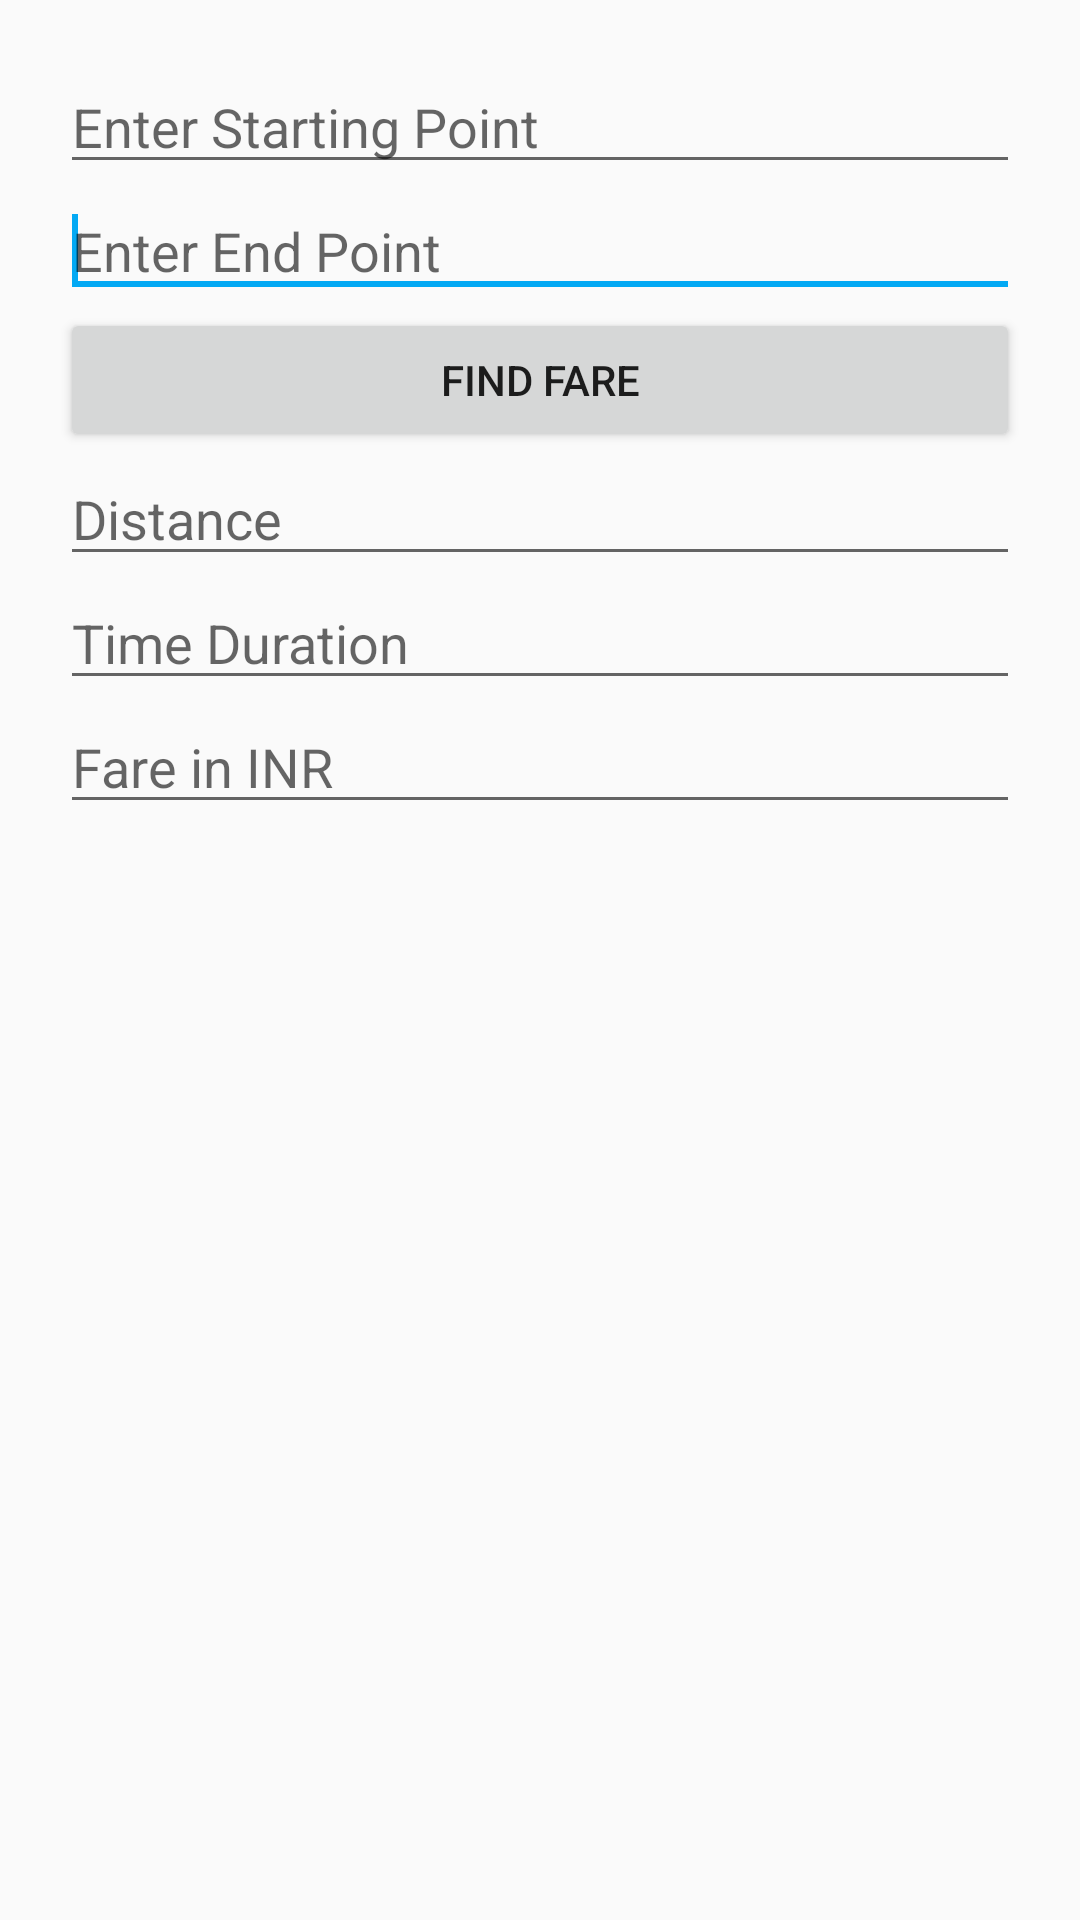

Reconstruct the res/layout file that produces this screen, plus the resources it refers to.
<!-- AndroidManifest.xml: application theme AppTheme -->
<!-- res/layout/activity_fare_calculator.xml -->
<?xml version="1.0" encoding="utf-8"?>
<LinearLayout xmlns:android="http://schemas.android.com/apk/res/android"
    android:layout_width="match_parent"
    android:layout_height="match_parent"
    android:orientation="vertical"
    android:padding="20dp" >

    <AutoCompleteTextView
        android:id="@+id/autoCompleteTextView"
        android:layout_width="match_parent"
        android:layout_height="wrap_content"
        android:ems="10"
        android:hint="Enter Starting Point" />

    <AutoCompleteTextView
        android:id="@+id/autoCompleteTextView2"
        android:layout_width="match_parent"
        android:layout_height="wrap_content"
        android:ems="10"
        android:hint="Enter End Point" >

        <requestFocus />
    </AutoCompleteTextView>

    <Button
        android:id="@+id/distanceButton"
        android:layout_width="match_parent"
        android:layout_height="wrap_content"
        android:text="Find Fare" />

    <EditText
        android:id="@+id/distanceTextField"
        android:layout_width="match_parent"
        android:layout_height="wrap_content"
        android:clickable="false"
        android:ems="10"
        android:focusable="false"
        android:focusableInTouchMode="false"
        android:hint="Distance" />

    <EditText
        android:id="@+id/durationTextField"
        android:layout_width="match_parent"
        android:layout_height="wrap_content"
        android:ems="10"
        android:focusable="false"
        android:focusableInTouchMode="false"
        android:hint="Time Duration" />

    <EditText
        android:id="@+id/costTextField"
        android:layout_width="match_parent"
        android:layout_height="wrap_content"
        android:ems="10"
        android:focusable="false"
        android:focusableInTouchMode="false"
        android:hint="Fare in INR" />

</LinearLayout>
<!-- resources referenced by this layout -->
<resources>
  <style name="AppTheme" parent="Theme.AppCompat.Light.DarkActionBar">
          
          <item name="colorPrimary">@color/colorPrimary</item>
          <item name="colorPrimaryDark">@color/colorPrimaryDark</item>
          <item name="colorAccent">@color/colorAccent</item>
      </style>
  <color name="colorPrimary">#03A9F4</color>
  <color name="colorPrimaryDark">#0288D1</color>
  <color name="colorAccent">#03A9F4</color>
</resources>
